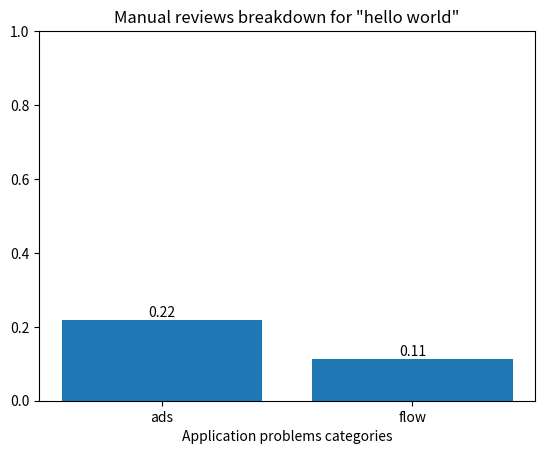

Recreate this plot in Python. (Note: this script raises an exception after producing the figure.)
import matplotlib.pyplot as plt
import numpy as np


def analyze_results(ngrams, topics):
    """
    :param ngrams: list of ngrams
    :param topics: dictionary with topics as keys and list of words os values
    :return: The percentage of occurrences of each topic in the ngrams
    """
    statistics = dict.fromkeys(topics.keys(), 0)
    statistics['No problem'] = 0
    no_problem_flag = True
    for topic, topic_words in topics.items():
        for w in topic_words:
            for ngram in ngrams:
                if w in ngram:
                    statistics[topic] += 1
                    no_problem_flag = False
            if no_problem_flag:
                statistics['No problem'] += 1
            no_problem_flag = True
    return statistics


def plot_reviews_analysis(app_name, ngrams, topics, file_path="files/games/"):
    """
    Plot the given app reviews analysis results
    :param app_name: The application name
    :param ngrams: list of ngrams
    :param topics: dictionary with topics as keys and list of words os values
    :param file_path: the directory where the file will be saved
    """
    statistics = analyze_results(ngrams, topics)
    total_rating = sum(list(statistics.values()))
    names = list(statistics.keys())[:-1]
    values = (np.array(list(statistics.values())) / total_rating)[:-1]
    plt.clf()
    plt.title("Reviews breakdown for \"" + app_name + "\"")
    plt.xlabel('Application problems categories')
    plt.ylim(0, 1)
    bar = plt.bar(range(len(values)), values, tick_label=names)

    for col in bar:
        plt.text(col.get_x() + col.get_width() / 2.0,
                 col.get_height(),
                 '{:.2f}'.format(col.get_height()),
                 ha='center',
                 va='bottom')

    name = app_name.replace(" ", "_").replace(":", "-")
    plt.savefig(file_path + name + "_plot.png")
    plt.show()
    print("The graph saved in the 'Graphs' folder with the app name.")


def plot_manual_reviews_analysis(app_name, scores, file_path="files/games/"):
    """
    Plot the given app reviews analysis results
    :param app_name: The application name
    :param scores: list of the scores that the participants gave to each problem according to the application reviews
    :param topics: dictionary with topics as keys and list of words of values
    :param file_path: the directory where the file will be saved
    """
    total_rating = sum([sum(value) for value in scores.values()])
    names = list(scores.keys())
    values = (np.array([sum(value)/len(value) for value in scores.values()]) / total_rating)
    plt.clf()
    plt.title("Manual reviews breakdown for \"" + app_name + "\"")
    plt.xlabel('Application problems categories')
    plt.ylim(0, 1)
    bar = plt.bar(range(len(values)), values, tick_label=names)

    for col in bar:
        plt.text(col.get_x() + col.get_width() / 2.0,
                 col.get_height(),
                 '{:.2f}'.format(col.get_height()),
                 ha='center',
                 va='bottom')

    name = app_name.replace(" ", "_").replace(":", "-")
    plt.savefig(file_path + name + "_manual_plot.png")
    plt.show()
    print("The graph saved in the 'Graphs' folder with the app name.")

plot_manual_reviews_analysis("hello world", {"ads": [10,9,8], "flow": [5,4,5]})